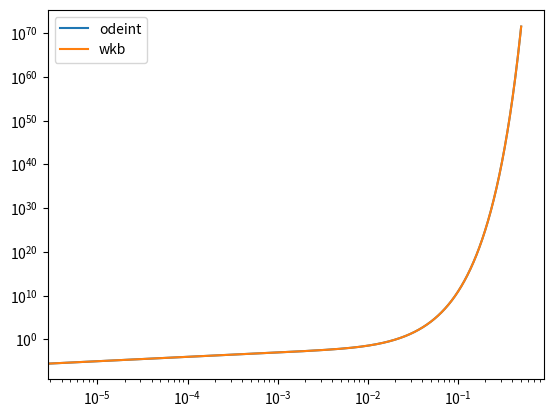

Generate this figure with matplotlib:
from typing import Callable

import numpy as np
from matplotlib import pyplot as plt
from scipy.integrate import odeint

Field = np.ndarray
Funcs = tuple[Field, Field]
Initial = tuple[float, float]
System = Callable[[Funcs, Field], Funcs]
Func = Callable[[Field], Field]


def wkb_approx(*, lam: float) -> Func:
    def inner(x: Field) -> Field:
        return 1 / 2 / np.sqrt(lam) / np.sqrt(1 + x**2) * (np.exp(np.sqrt(lam) * (x + x**3 / 3)) - np.exp(- np.sqrt(lam) * (x + x**3 / 3)))

    return inner


def ode_system(*, lam: float) -> System:
    def inner(yz: Funcs, x: Field) -> Funcs:
        y, z = yz
        return (
            z,
            (1 + x**2) ** 2 * lam * y,
        )

    return inner


def solve(*, system: System, init: Initial, x: Field) -> Field:
    solution = odeint(system, init, x)
    return solution[:, 0]  # type: ignore


def main():
    init = 0.0, 1.0
    lam = 100000
    x = np.linspace(0, 0.5, 100000)

    system = ode_system(lam=lam)
    wkb = wkb_approx(lam=lam)

    y_odeint = solve(
        system=system,
        init=init,
        x=x,
    )
    y_wkb = wkb(x)

    plt.loglog(x, y_odeint, label="odeint")
    plt.loglog(x, y_wkb, label="wkb")
    # plt.loglog(x, y_odeint - y_wkb, label="difference")
    plt.legend()
    plt.show()


if __name__ == "__main__":
    main()
